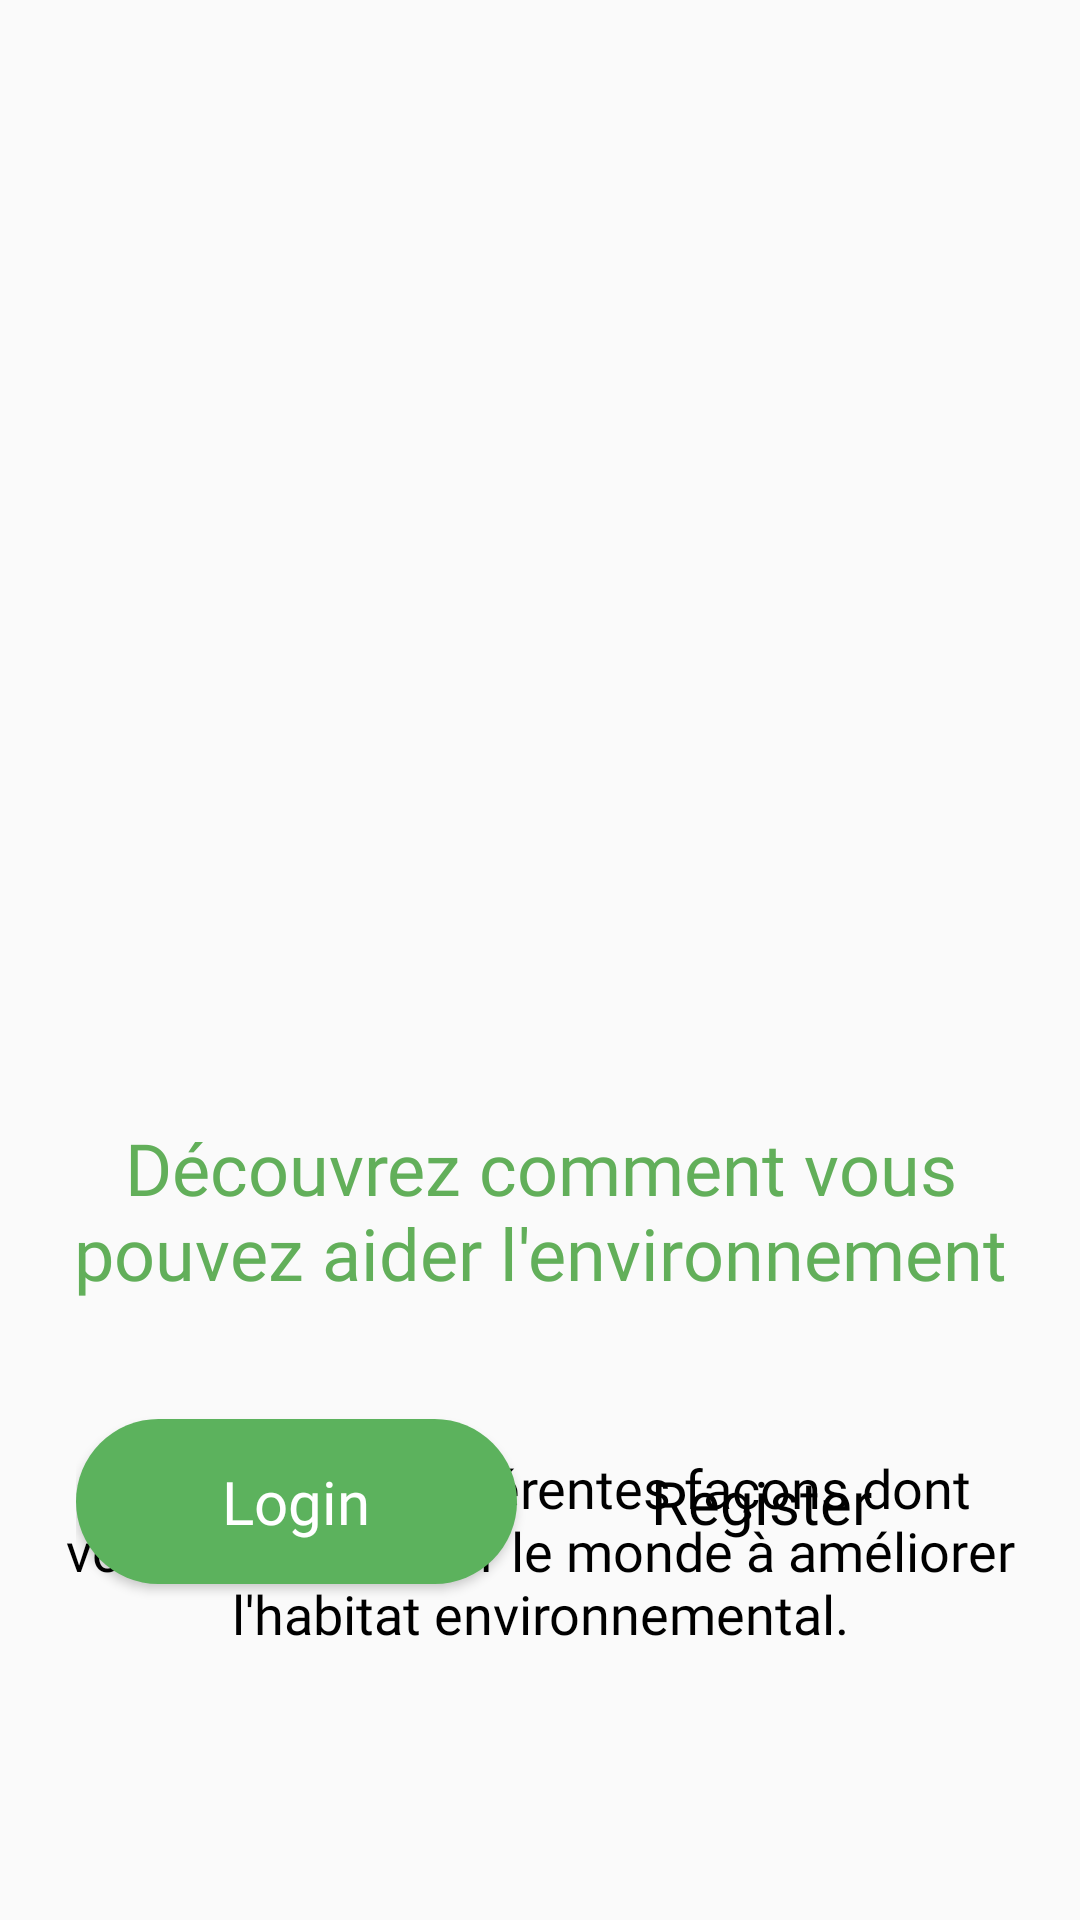

Layout XML and referenced resources for this Android screen:
<!-- AndroidManifest.xml: application theme Theme.Ecolink -->
<!-- res/layout/landing_page.xml -->
<?xml version="1.0" encoding="utf-8"?>
<RelativeLayout
    xmlns:android="http://schemas.android.com/apk/res/android"
    android:layout_width="match_parent"
    android:layout_height="match_parent"
    android:padding="20dp">

    
    <ImageView
        android:id="@+id/logoImageView"
        android:layout_width="wrap_content"
        android:layout_height="337dp"
        android:layout_centerHorizontal="true"
        android:src="@drawable/ecolinklogo"/> 


    
    <TextView
        android:id="@+id/firstTextView"
        android:layout_width="wrap_content"
        android:layout_height="wrap_content"
        android:layout_below="@id/logoImageView"
        android:layout_centerHorizontal="true"
        android:layout_centerVertical="true"
        android:gravity="center"
        android:text="Découvrez comment vous pouvez aider l'environnement"
        android:textColor="#62AF5A"
        android:textSize="24sp"
        android:layout_marginTop="16dp"
        android:fontFamily="@font/nimbussanl_bol"
        />

    
    <TextView
        android:id="@+id/secondTextView"
        android:layout_width="wrap_content"
        android:layout_height="wrap_content"
        android:layout_below="@id/firstTextView"
        android:layout_centerHorizontal="true"
        android:layout_centerVertical="true"
        android:gravity="center"
        android:text="Explorez les différentes façons dont vous pouvez aider le monde à améliorer l'habitat environnemental."
        android:textColor="#000000"
        android:textSize="18sp"
        android:layout_marginTop="50dp"
        android:fontFamily="@font/nimbussanl_reg"/>

    <LinearLayout
        android:layout_width="309dp"
        android:layout_height="119dp"
        android:layout_alignParentBottom="true"
        android:layout_centerHorizontal="true"
        android:layout_centerVertical="true"
        android:layout_marginBottom="52dp"
        android:orientation="horizontal"

        >
        
        <Button
            android:id="@+id/loginButton"
            android:layout_width="147dp"
            android:layout_height="55dp"
            android:layout_below="@id/secondTextView"
            android:layout_alignParentStart="true"

            android:layout_marginTop="24dp"
            android:layout_marginEnd="8dp"

            android:background="@drawable/landingpageloginbutton"
            android:fontFamily="@font/nimbussanl_reg"
            android:text="Login"
            android:textSize="20sp"
            android:textAllCaps="false"
            android:textColor="#FFFFFF" />

        
        <Button
            android:id="@+id/registerButton"
            android:layout_width="147dp"
            android:layout_height="55dp"
            android:layout_below="@id/secondTextView"
            android:layout_marginTop="24dp"
            android:layout_toEndOf="@id/loginButton"
            android:background="@drawable/landingpageregisterbutton"
            android:fontFamily="@font/nimbussanl_reg"
            android:text="Register"
            android:textSize="20sp"
            android:textAllCaps="false"
            android:textColor="#000000" />
    </LinearLayout>
</RelativeLayout>
<!-- resources referenced by this layout -->
<resources>
  <!-- drawable landingpageloginbutton (drawable) -->
  <shape xmlns:android="http://schemas.android.com/apk/res/android"
      android:shape="rectangle">
      <solid android:color="#5CB25D" /> 
      <corners android:radius="50dp" /> 
  </shape>
  <style name="Theme.Ecolink" parent="Base.Theme.Ecolink" />
  <style name="Base.Theme.Ecolink" parent="Theme.AppCompat.DayNight.NoActionBar">
          
          <item name="colorPrimary">@color/Primary</item>
      </style>
  <color name="Primary">#5CB25D</color>
</resources>
